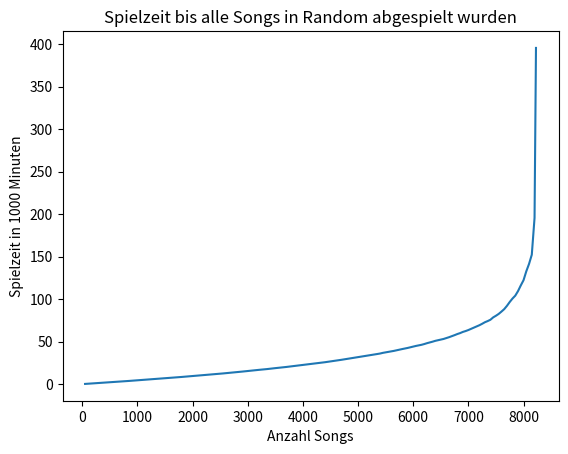

Here is the Python script that generated this plot:
import datetime
import random
import matplotlib.pyplot as plt 

def generateAndPrintStats(playtime, playedSongs, perc, playtimesForGraph, numberOfSongsForGraph):
    print(str(round(playtime)) + ";" + str(playedSongs) + ";" + str(round(perc, 2)))
    playtimesForGraph.append(playtime / 1000)
    numberOfSongsForGraph.append(numberOfPlayedSongs)

numberOfSongs = 8226
playlistLengthInMinutes = 33846
playedSongs = [0] * numberOfSongs

numberOfPlayedSongs = 0
counter = 0
playtime = 0

playtimesForGraph = []
numberOfSongsForGraph = []

averageSongDuration = playlistLengthInMinutes / numberOfSongs

while numberOfPlayedSongs < numberOfSongs:
    randIndex = random.randrange(numberOfSongs)
    playtime += averageSongDuration

    if playedSongs[randIndex] == 0:
        counter += 1
        playedSongs[randIndex] = 1

    numberOfPlayedSongs = sum(playedSongs)
    percentage = numberOfPlayedSongs * 100 / numberOfSongs

    if counter == 50:
        counter = 0
        generateAndPrintStats(playtime, numberOfPlayedSongs, percentage, playtimesForGraph, numberOfSongsForGraph)

generateAndPrintStats(playtime, numberOfPlayedSongs, percentage, playtimesForGraph, numberOfSongsForGraph)

plt.plot(numberOfSongsForGraph, playtimesForGraph) 
  
plt.xlabel('Anzahl Songs') 
plt.ylabel('Spielzeit in 1000 Minuten')
plt.title('Spielzeit bis alle Songs in Random abgespielt wurden')

plt.show() 